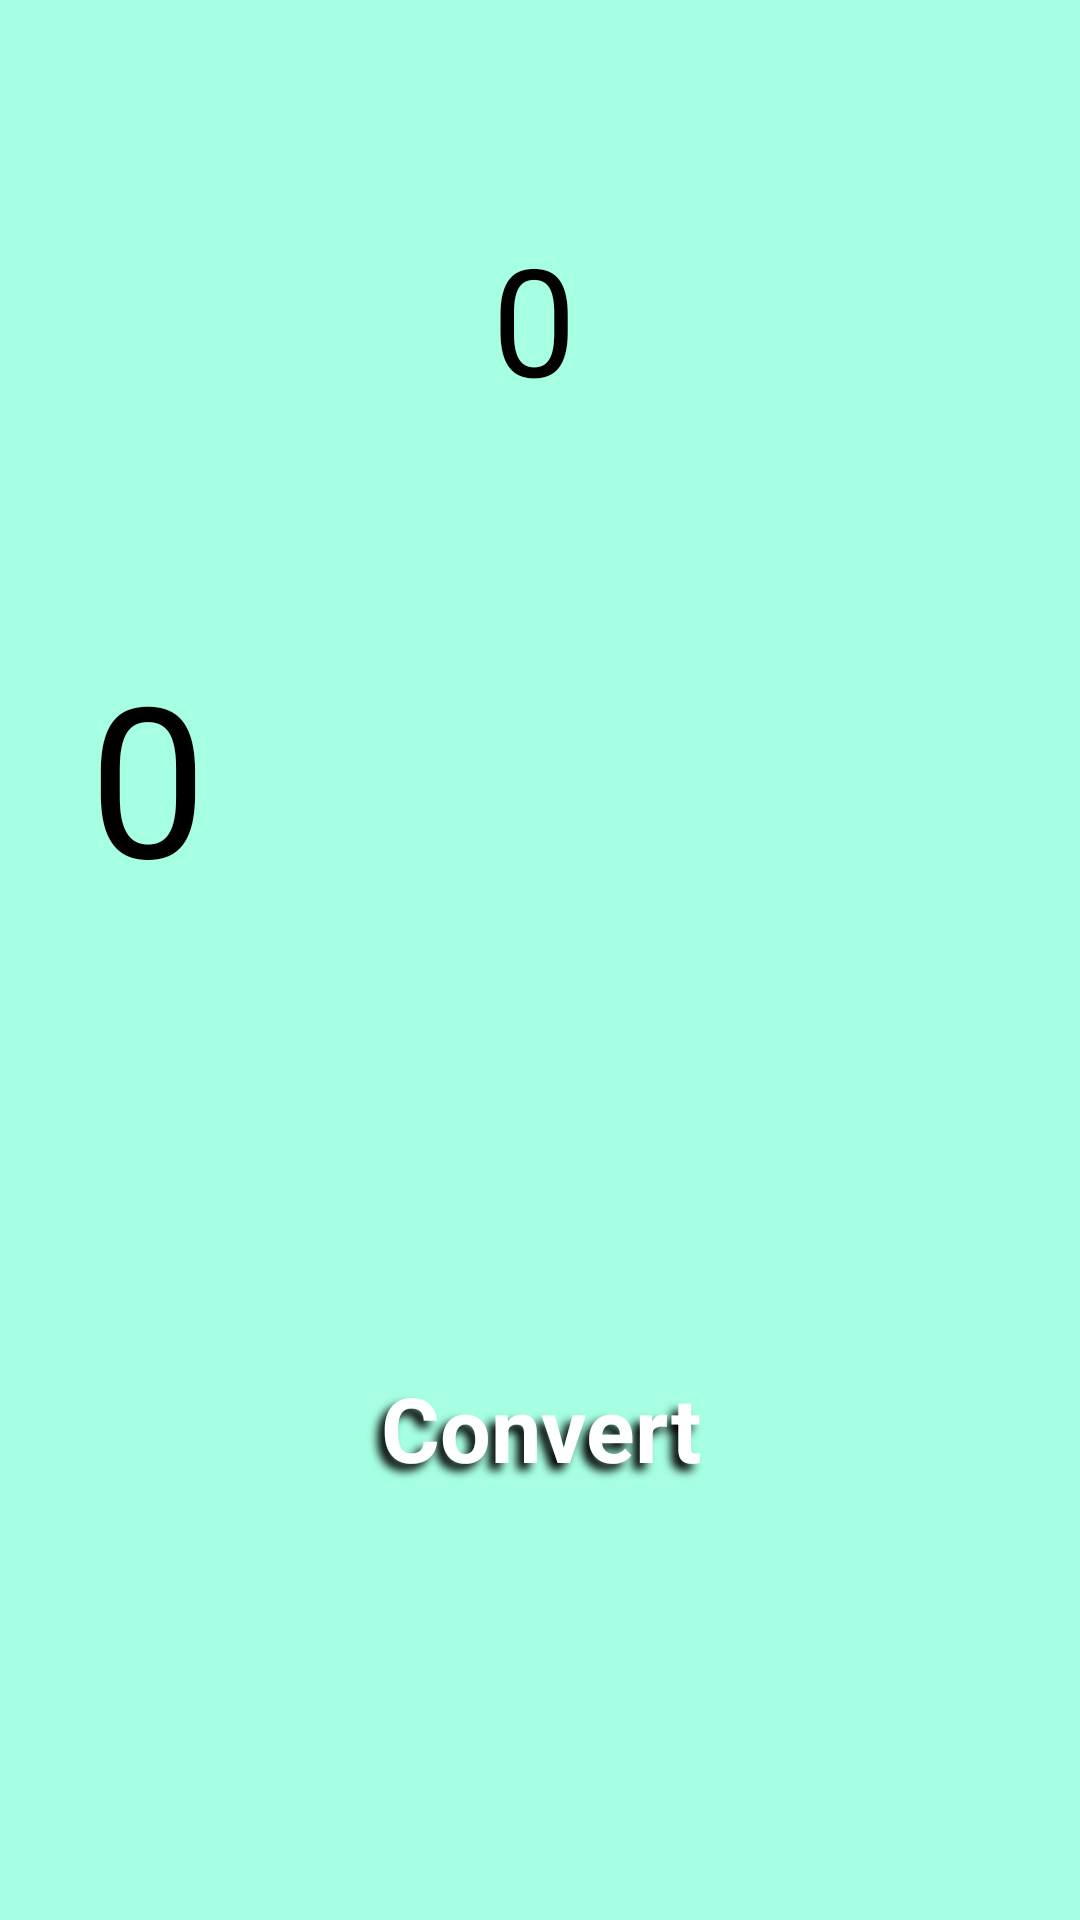

Android layout source for this screen:
<!-- AndroidManifest.xml: application theme Theme.TemperatureConverter -->
<!-- res/layout/activity_fahrenheit_to_celsius.xml -->
<?xml version="1.0" encoding="utf-8"?>
<androidx.constraintlayout.widget.ConstraintLayout xmlns:android="http://schemas.android.com/apk/res/android"
    xmlns:app="http://schemas.android.com/apk/res-auto"
    xmlns:tools="http://schemas.android.com/tools"
    android:layout_width="match_parent"
    android:layout_height="match_parent"
    android:background="#AD7DFFD6"
    android:elevation="10dp"
    tools:context=".FahrenheitToCelsius">

    <EditText
        android:id="@+id/input2"
        android:layout_width="300dp"
        android:layout_height="100dp"
        android:textSize="70sp"
        android:layout_marginBottom="328dp"
        android:ems="10"
        android:hint="@string/h0"
        android:inputType="number"
        app:layout_constraintBottom_toBottomOf="parent"
        app:layout_constraintEnd_toEndOf="parent"
        app:layout_constraintHorizontal_bias="0.497"
        app:layout_constraintStart_toStartOf="parent" />

    <TextView
        android:id="@+id/result2"
        android:layout_width="wrap_content"
        android:layout_height="wrap_content"
        android:hint="@string/_0"
        android:textSize="50sp"
        app:layout_constraintBottom_toTopOf="@+id/input2"
        app:layout_constraintEnd_toEndOf="parent"
        app:layout_constraintHorizontal_bias="0.494"
        app:layout_constraintStart_toStartOf="parent"
        app:layout_constraintTop_toTopOf="parent" />

    <Button
        android:id="@+id/buttonConvert2"
        android:layout_width="200dp"
        android:layout_height="60dp"
        android:text="@string/convert"
        android:textSize="30sp"
        android:textStyle="bold"
        android:textAlignment="center"
        android:gravity="center"
        android:shadowRadius="7"
        android:shadowColor="@color/black"
        android:shadowDy="7"
        android:shadowDx="-7"
        android:textColor="@color/white"
        app:cornerRadius="50dp"
        android:elevation="30dp"
        android:backgroundTint="#2979FF"
        app:layout_constraintBottom_toBottomOf="parent"
        app:layout_constraintEnd_toEndOf="parent"
        app:layout_constraintStart_toStartOf="parent"
        app:layout_constraintTop_toBottomOf="@+id/input2" />

</androidx.constraintlayout.widget.ConstraintLayout>
<!-- resources referenced by this layout -->
<resources>
  <string name="_0">0</string>
  <string name="convert">Convert</string>
  <string name="h0">0</string>
  <style name="Theme.TemperatureConverter" parent="Theme.MaterialComponents.DayNight.NoActionBar">
          
          <item name="colorPrimary">@color/purple_200</item>
          <item name="colorPrimaryVariant">@color/purple_700</item>
          <item name="colorOnPrimary">@color/black</item>
          
          <item name="colorSecondary">@color/teal_200</item>
          <item name="colorSecondaryVariant">@color/teal_200</item>
          <item name="colorOnSecondary">@color/black</item>
          
          <item name="android:statusBarColor">?attr/colorPrimaryVariant</item>
          
      </style>
  <!-- not gathered from this repository: default colours our renderer supplied (Android Studio template values) -->
  <color name="purple_200">#FFBB86FC</color>
  <color name="purple_700">#FF3700B3</color>
  <color name="teal_200">#FF03DAC5</color>
  <color name="black">#FF000000</color>
  <color name="white">#FFFFFFFF</color>
</resources>
